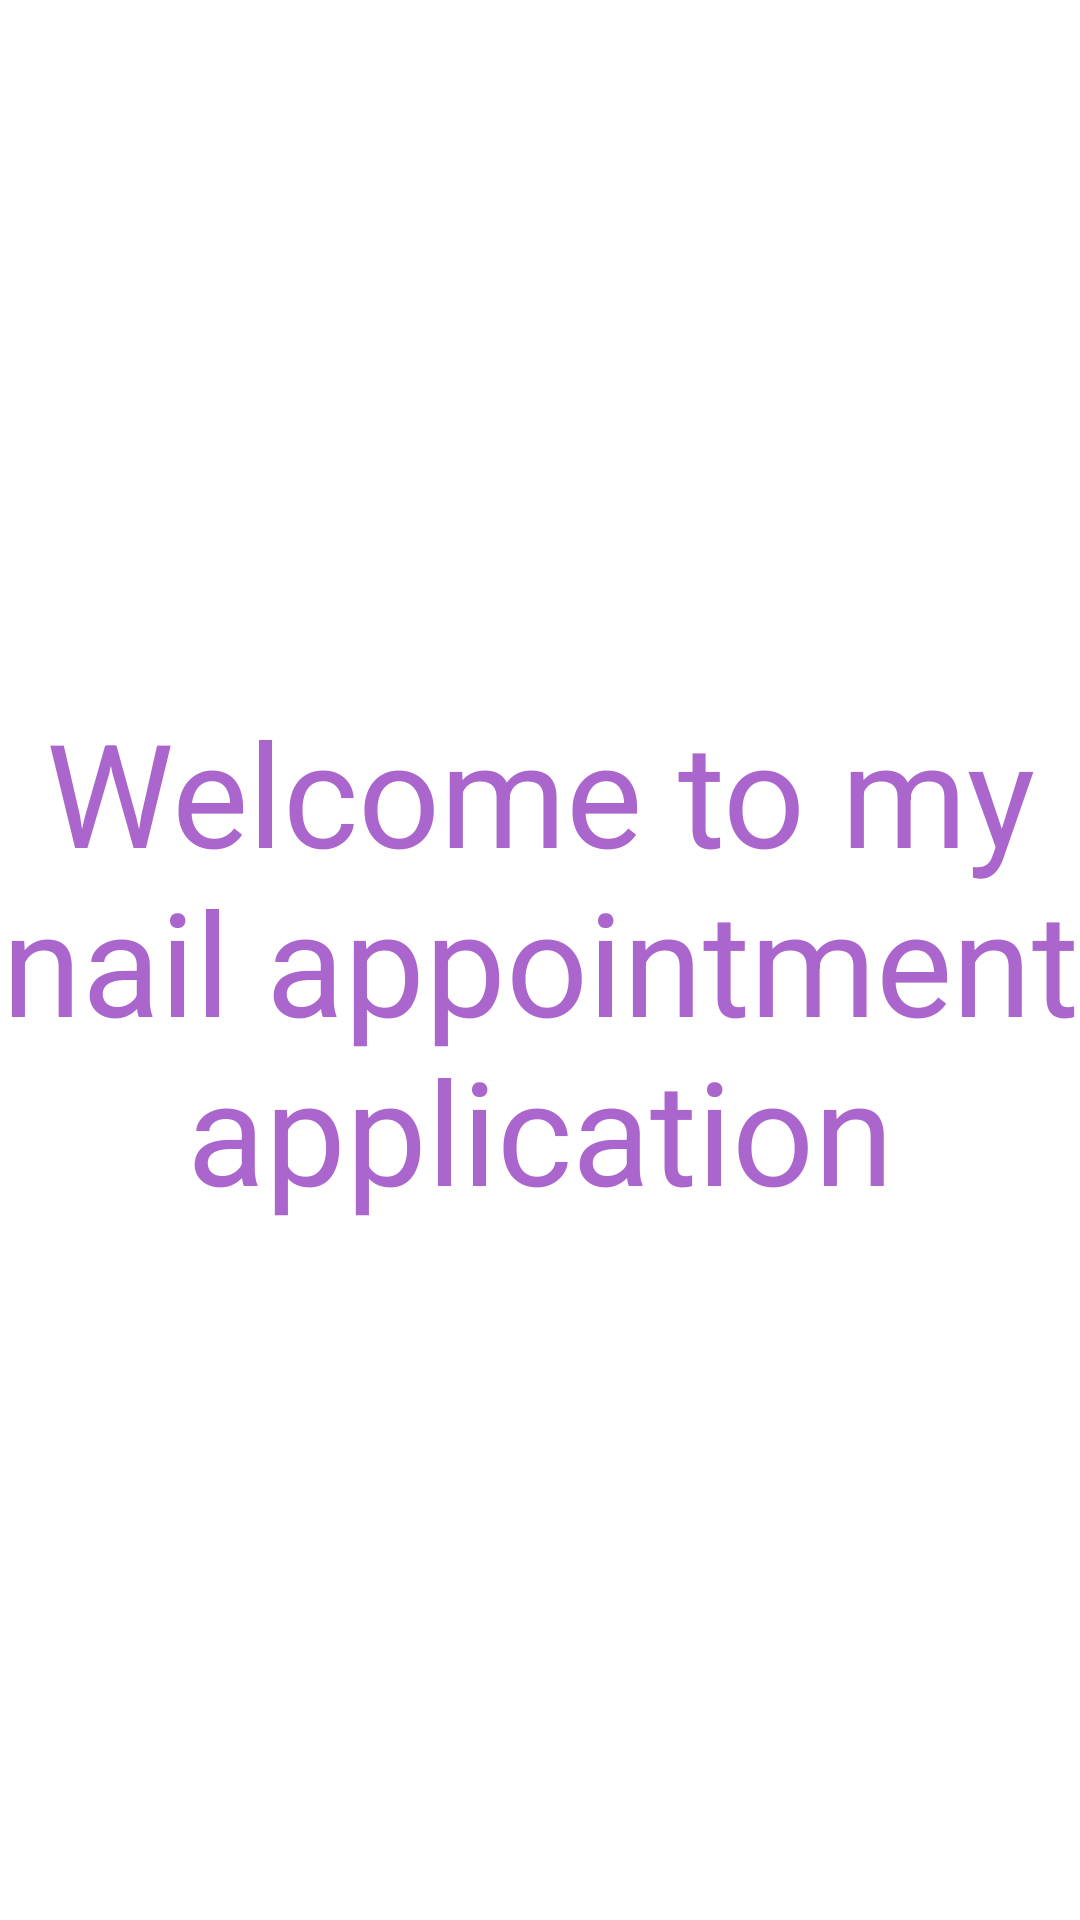

This screen was rendered from an Android layout file. Write that file and the resources it references.
<!-- AndroidManifest.xml: application theme Theme.NailAppointmentApp -->
<!-- res/layout/fragment_home.xml -->
<?xml version="1.0" encoding="utf-8"?>
<androidx.constraintlayout.widget.ConstraintLayout xmlns:android="http://schemas.android.com/apk/res/android"
    xmlns:app="http://schemas.android.com/apk/res-auto"
    xmlns:tools="http://schemas.android.com/tools"
    android:layout_width="match_parent"
    android:layout_height="match_parent"
    tools:context=".view.HomeFragment">

    <TextView
        android:layout_width="match_parent"
        android:layout_height="wrap_content"
        app:layout_constraintBottom_toBottomOf="parent"
        app:layout_constraintEnd_toEndOf="parent"
        app:layout_constraintStart_toStartOf="parent"
        app:layout_constraintTop_toTopOf="parent"
        android:text="Welcome to my nail appointment application"
        android:textAlignment="center"
        android:textSize="@dimen/_48sp"
        android:textColor="@android:color/holo_purple"
        />

</androidx.constraintlayout.widget.ConstraintLayout>
<!-- resources referenced by this layout -->
<resources>
  <dimen name="_48sp">48sp</dimen>
  <style name="Theme.NailAppointmentApp" parent="Base.Theme.NailAppointmentApp" />
  <style name="Base.Theme.NailAppointmentApp" parent="Theme.MaterialComponents.Light.NoActionBar">
          
          
      </style>
</resources>
